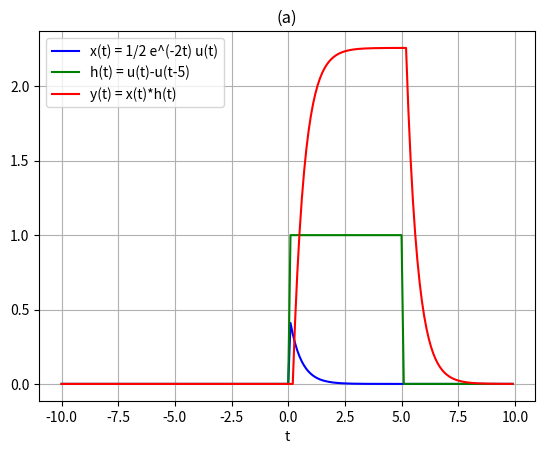
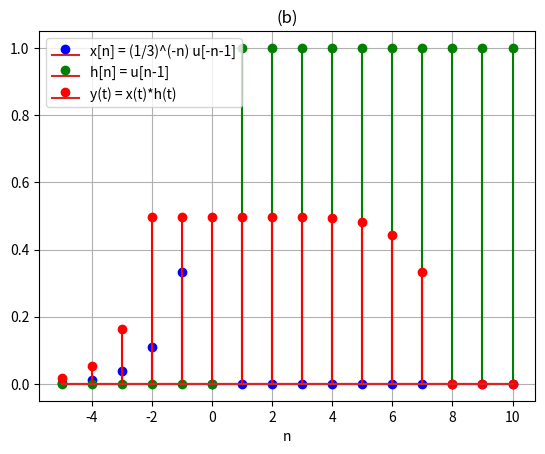
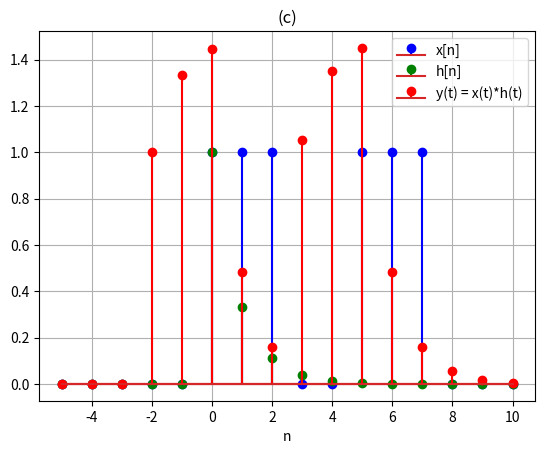

Here is the Python script that generated these plots, in order:
import matplotlib.pyplot as plt
import numpy as np

#time
t = np.arange(-10, 10, 0.1)
n = np.arange(-5, 11, 1)

#Convolution function
def conv(x, h):
    x = np.concatenate([np.zeros((len(h)-1,)) , x , np.zeros((len(h)-1,))])
    h = h[::-1]
    step = len(h)
    y = np.zeros((len(x) - step +1,))
    for i in range(len(y)):
        y[i] = (np.sum(x[i:i+step]*h))
    return y

#sig1
xa = 1/2*np.exp(-2 * t)*np.heaviside(t, 1)
ha = np.heaviside(t, 1) - np.heaviside(t - 5, 1)
y1 = conv(xa, ha)
y1 = y1[int(len(y1)/4) : -1 * int(len(y1)/4) -1]
fig, s1 = plt.subplots()
s1.plot(t, xa, 'b', label="x(t) = 1/2 e^(-2t) u(t)")
s1.plot(t, ha, 'g', label="h(t) = u(t)-u(t-5)")
s1.plot(t, y1, 'r', label="y(t) = x(t)*h(t)")
s1.set(xlabel = 't', title = '(a)')
s1.legend()
s1.grid()

#sig2
xb = np.power(1/3, -n)*np.heaviside(-n-1, 1)
hb = np.heaviside(n-1, 1)
y2 = conv(xb, hb)
y2 = y2[int(len(y2)/4) : -1 * int(len(y2)/4) -1]
fig, s2 = plt.subplots()
s2.stem(n, xb, 'b', markerfmt='bo', label="x[n] = (1/3)^(-n) u[-n-1]")
s2.stem(n, hb, 'g', markerfmt='go', label="h[n] = u[n-1]")
s2.stem(n, y2, 'r', markerfmt='ro', label="y(t) = x(t)*h(t)")
s2.set(xlabel = 'n', title = '(b)')
s2.legend()
s2.grid()

#sig3
xc = np.heaviside(n, 1) - np.heaviside(n-3, 1) + np.heaviside(n-5, 1) - np.heaviside(n-8, 1)
hc = np.power(1/3, n)*np.heaviside(n, 1)
y3 = conv(xc, hc)
y3 = y3[int(len(y3)/4) : -1 * int(len(y3)/4) -1]
fig, s3 = plt.subplots()
s3.stem(n, xc, 'b', markerfmt='bo', label="x[n]")
s3.stem(n, hc, 'g', markerfmt='go', label="h[n]")
s3.stem(n, y3, 'r', markerfmt='ro', label="y(t) = x(t)*h(t)")
s3.set(xlabel = 'n', title = '(c)')
s3.grid()
s3.legend()

plt.show()
